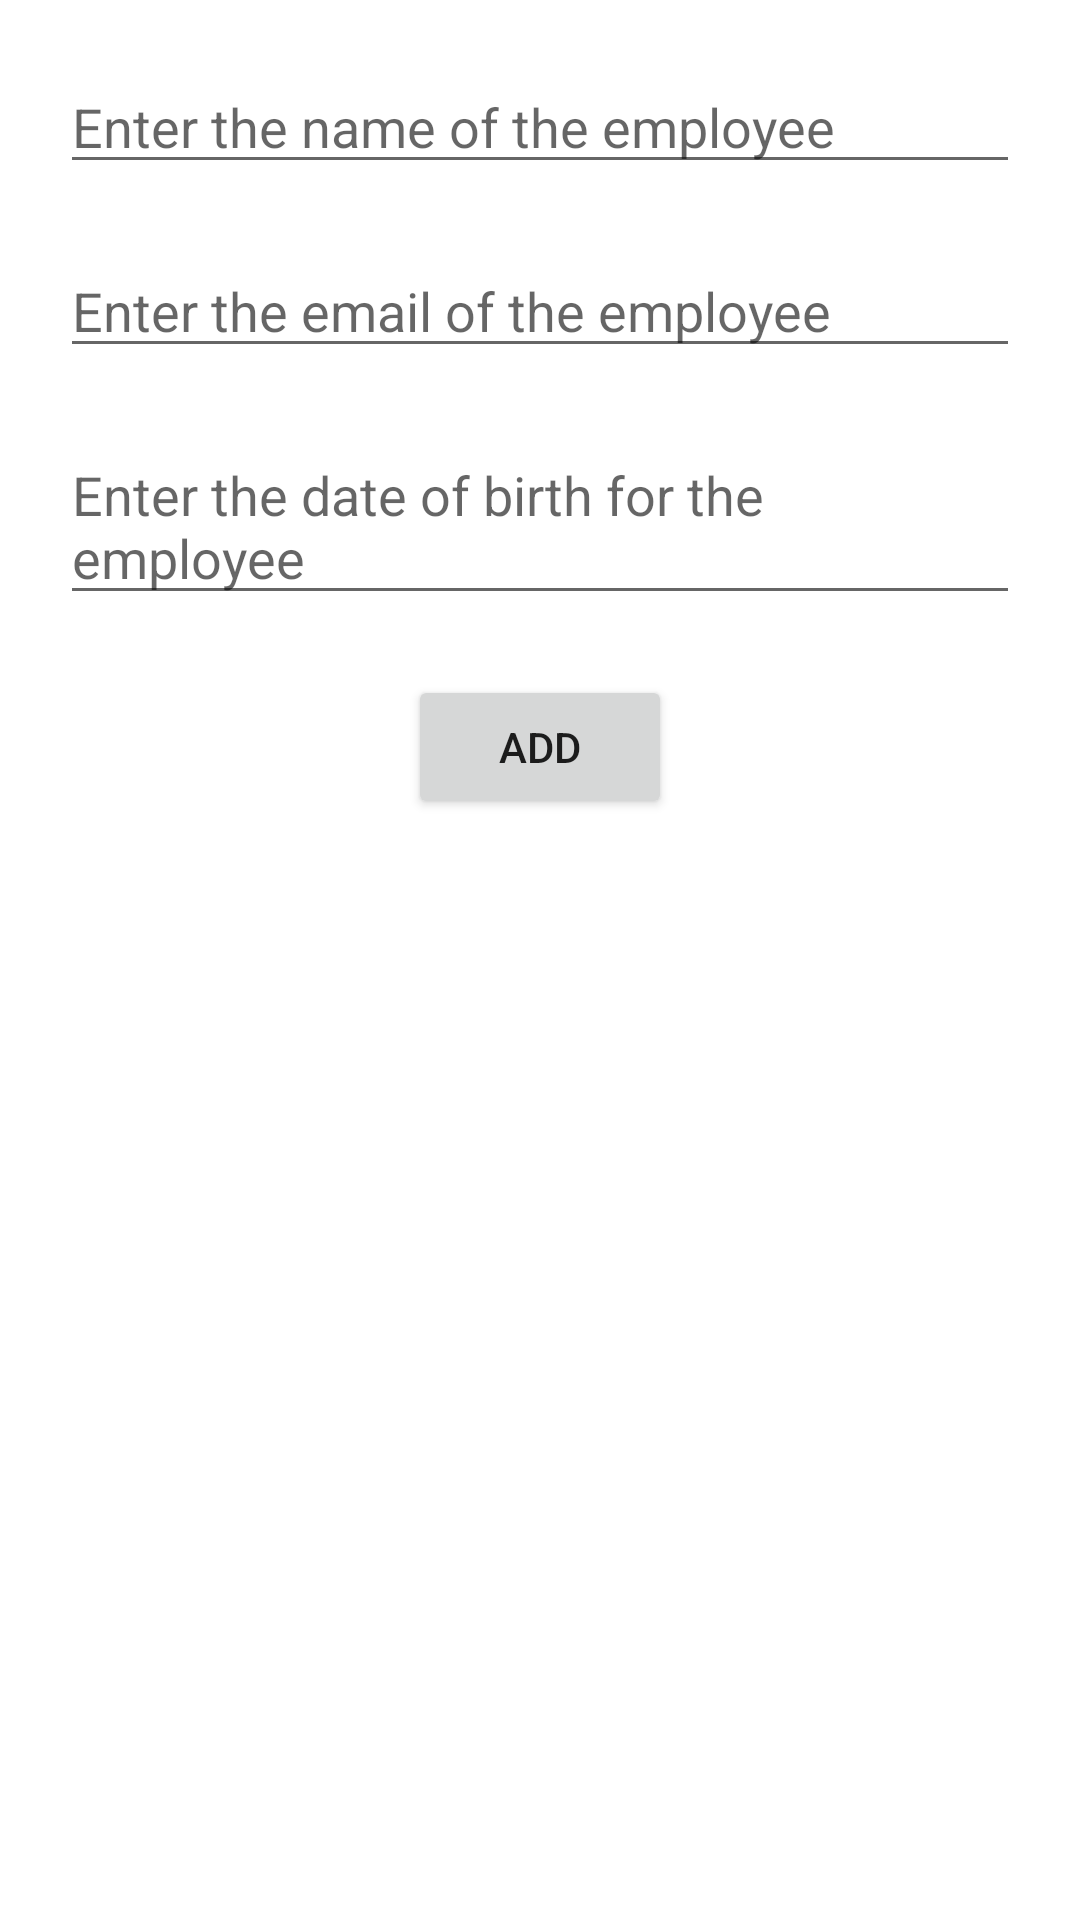

Produce the Android XML layout that renders to this screen, including the resource entries it uses.
<!-- AndroidManifest.xml: application theme Theme.KYTC -->
<!-- res/layout/activity_main4.xml -->
<?xml version="1.0" encoding="utf-8"?>
<androidx.constraintlayout.widget.ConstraintLayout xmlns:android="http://schemas.android.com/apk/res/android"
    xmlns:app="http://schemas.android.com/apk/res-auto"
    xmlns:tools="http://schemas.android.com/tools"
    android:layout_width="match_parent"
    android:layout_height="match_parent"
    tools:context=".RoomDataBase.MainActivity">
    <EditText
        android:id="@+id/employeeName"
        android:layout_width="match_parent"
        android:layout_height="wrap_content"
        app:layout_constraintStart_toStartOf="parent"
        app:layout_constraintEnd_toEndOf="parent"
        app:layout_constraintTop_toTopOf="parent"
        android:layout_marginTop="20dp"
        android:layout_marginHorizontal="20dp"
        android:hint="Enter the name of the employee"
        />
    <EditText
        android:id="@+id/employeeEmail"
        android:layout_width="match_parent"
        android:layout_height="wrap_content"
        app:layout_constraintStart_toStartOf="parent"
        app:layout_constraintEnd_toEndOf="parent"
        app:layout_constraintTop_toBottomOf="@id/employeeName"
        android:layout_marginTop="20dp"
        android:layout_marginHorizontal="20dp"
        android:hint="Enter the email of the employee"
        />
    <EditText
        android:id="@+id/employeeDOB"
        android:layout_width="match_parent"
        android:layout_height="wrap_content"
        app:layout_constraintStart_toStartOf="parent"
        app:layout_constraintEnd_toEndOf="parent"
        app:layout_constraintTop_toBottomOf="@id/employeeEmail"
        android:layout_marginTop="20dp"
        android:layout_marginHorizontal="20dp"
        android:hint="Enter the date of birth for the employee"
        />
    <Button
        android:id="@+id/addBt"
        android:layout_width="wrap_content"
        android:layout_height="wrap_content"
        app:layout_constraintStart_toStartOf="parent"
        app:layout_constraintEnd_toEndOf="parent"
        app:layout_constraintTop_toBottomOf="@id/employeeDOB"
        android:layout_marginTop="20dp"
        android:text="Add"
        />


</androidx.constraintlayout.widget.ConstraintLayout>
<!-- resources referenced by this layout -->
<resources>
  <style name="Theme.KYTC" parent="Theme.MaterialComponents.Light.DarkActionBar">
          
          <item name="colorPrimary">@color/purple_500</item>
          <item name="colorPrimaryVariant">@color/purple_700</item>
          <item name="colorOnPrimary">@color/white</item>
          
          <item name="colorSecondary">@color/teal_200</item>
          <item name="colorSecondaryVariant">@color/teal_700</item>
          <item name="colorOnSecondary">@color/black</item>
          
          <item name="android:statusBarColor" tools:targetApi="l">?attr/colorPrimaryVariant</item>
          
      </style>
  <!-- not gathered from this repository: default colours our renderer supplied (Android Studio template values) -->
  <color name="purple_500">#FF6200EE</color>
  <color name="purple_700">#FF3700B3</color>
  <color name="teal_200">#FF03DAC5</color>
  <color name="teal_700">#FF018786</color>
  <color name="black">#FF000000</color>
  <color name="white">#FFFFFFFF</color>
</resources>
